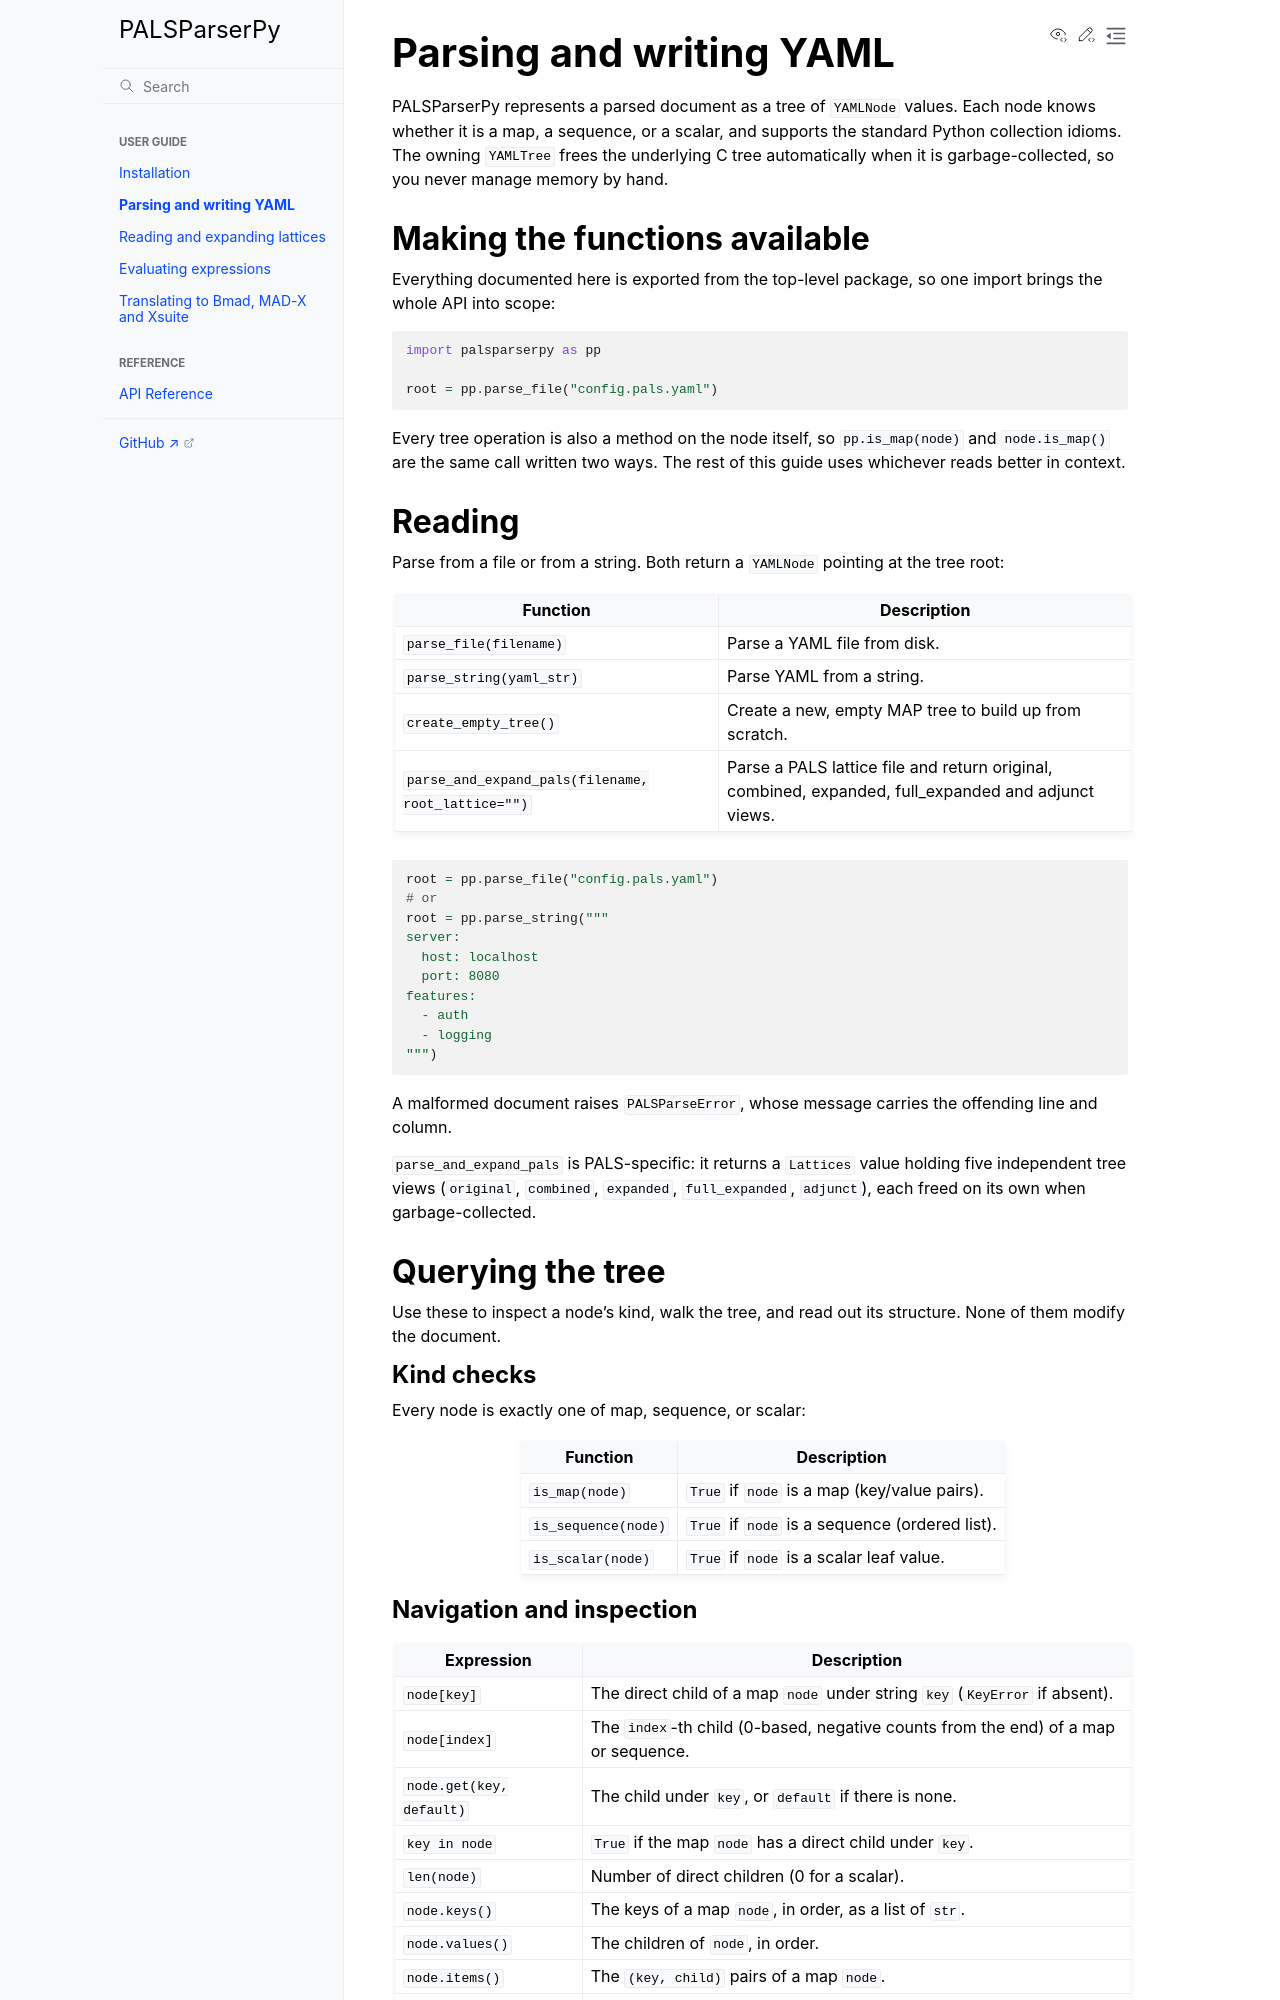

repository: pals-project/PALSParserPy · page: guide/parsing.html · generator: sphinx

# Parsing and writing YAML

PALSParserPy represents a parsed document as a tree of `YAMLNode` values. Each
node knows whether it is a map, a sequence, or a scalar, and supports the
standard Python collection idioms. The owning `YAMLTree` frees the underlying C
tree automatically when it is garbage-collected, so you never manage memory by
hand.

## Making the functions available

Everything documented here is exported from the top-level package, so one import
brings the whole API into scope:

```python
import palsparserpy as pp

root = pp.parse_file("config.pals.yaml")
```

Every tree operation is also a method on the node itself, so `pp.is_map(node)`
and `node.is_map()` are the same call written two ways. The rest of this guide
uses whichever reads better in context.

## Reading

Parse from a file or from a string. Both return a `YAMLNode` pointing at the
tree root:

| Function | Description |
| --- | --- |
| `parse_file(filename)` | Parse a YAML file from disk. |
| `parse_string(yaml_str)` | Parse YAML from a string. |
| `create_empty_tree()` | Create a new, empty MAP tree to build up from scratch. |
| `parse_and_expand_pals(filename, root_lattice="")` | Parse a PALS lattice file and return original, combined, expanded, full_expanded and adjunct views. |

```python
root = pp.parse_file("config.pals.yaml")
# or
root = pp.parse_string("""
server:
  host: localhost
  port: 8080
features:
  - auth
  - logging
""")
```

A malformed document raises `PALSParseError`, whose message carries the offending
line and column.

`parse_and_expand_pals` is PALS-specific: it returns a `Lattices` value holding
five independent tree views (`original`, `combined`, `expanded`,
`full_expanded`, `adjunct`), each freed on its own when garbage-collected.

## Querying the tree

Use these to inspect a node's kind, walk the tree, and read out its structure.
None of them modify the document.

### Kind checks

Every node is exactly one of map, sequence, or scalar:

| Function | Description |
| --- | --- |
| `is_map(node)` | `True` if `node` is a map (key/value pairs). |
| `is_sequence(node)` | `True` if `node` is a sequence (ordered list). |
| `is_scalar(node)` | `True` if `node` is a scalar leaf value. |
